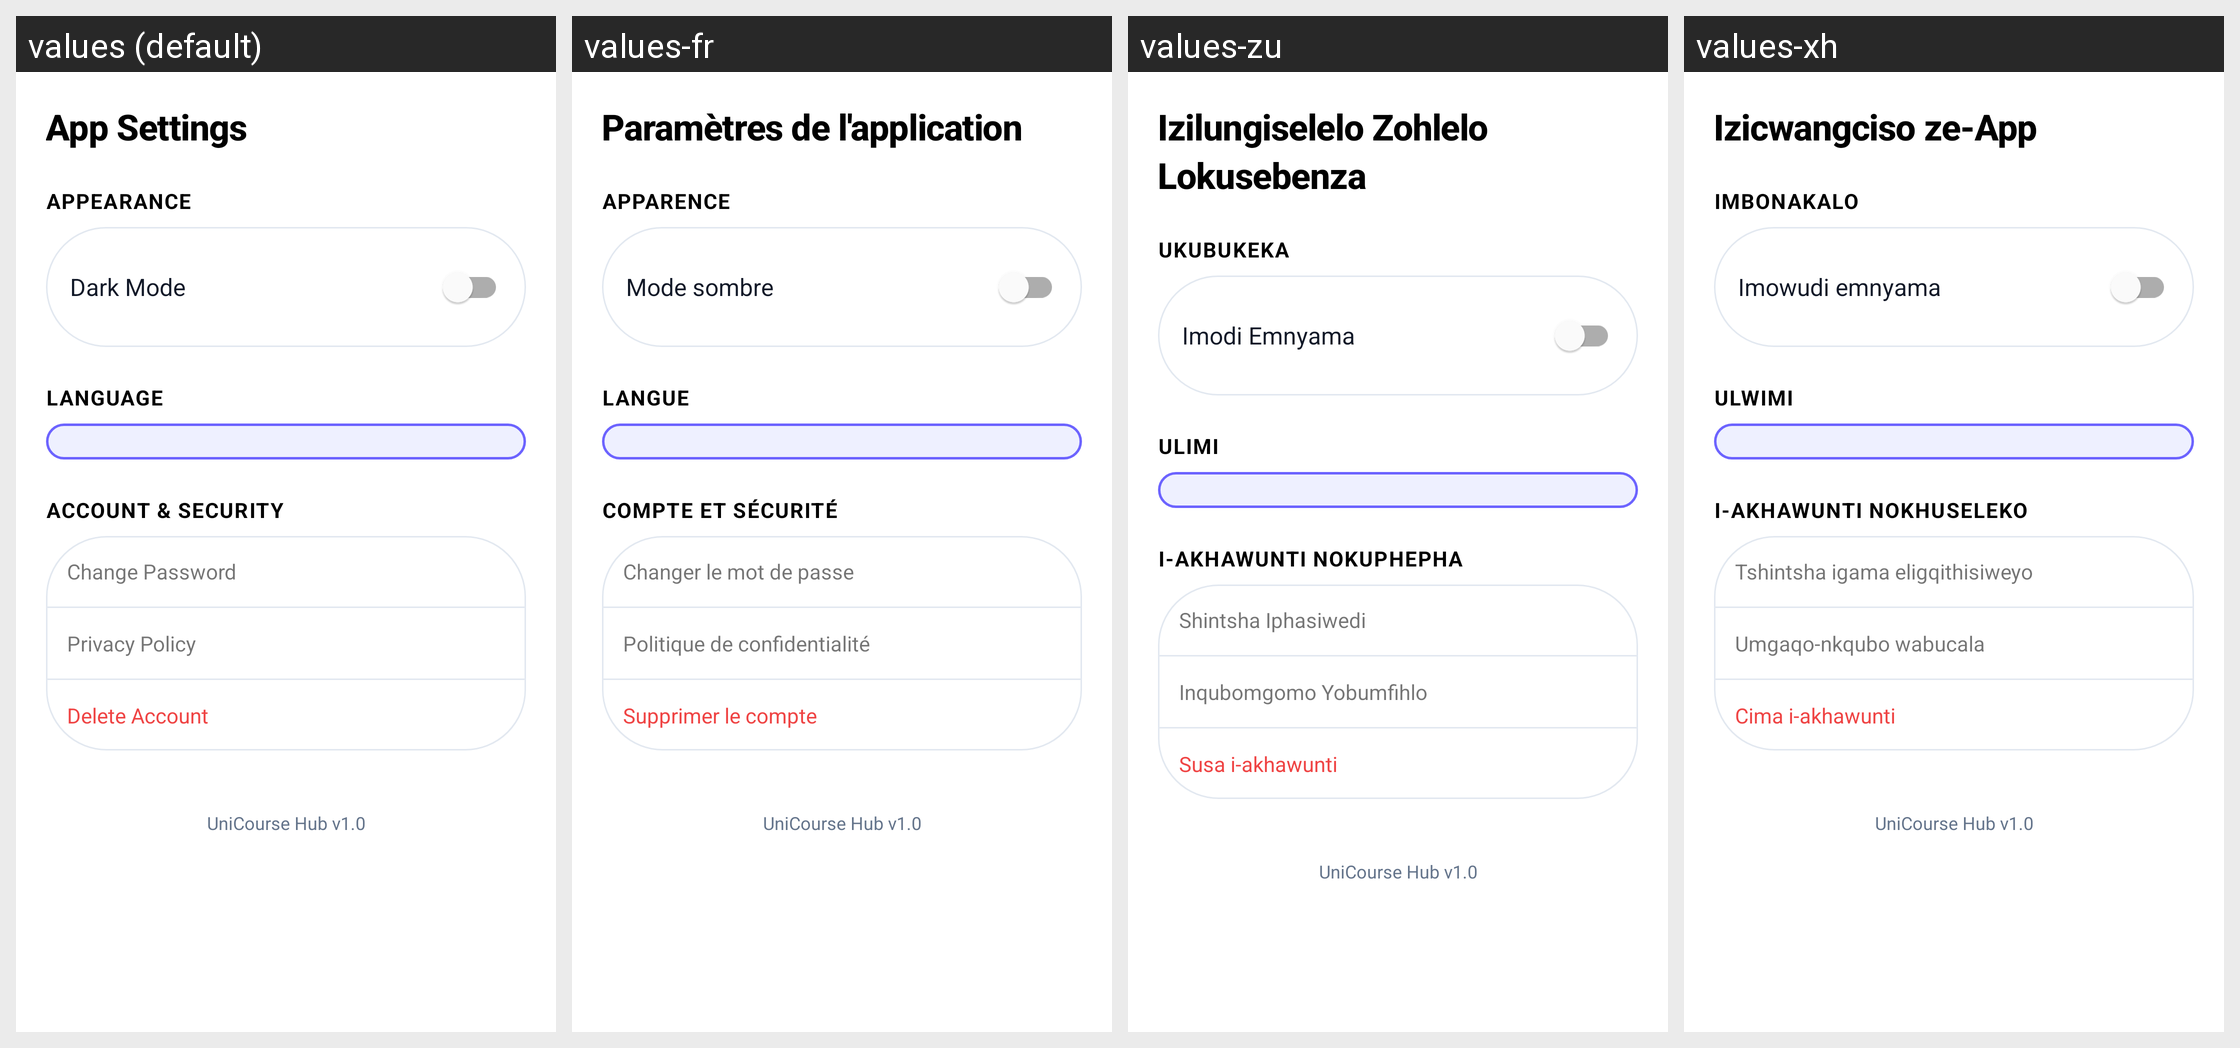

For this localized Android screen grid, give each drawn string resource with its value in every locale shown.
Android screen res/layout/fragment_settings.xml rendered under 4 locales, left to right: values (default), values-fr, values-zu, values-xh. Device: Nexus 5 (rendered at 1080×1920; each locale shown at half size, 540×960, under a caption strip naming it); theme Theme.UniCourseHub.
Other locales in the repository, not shown: values-af.
Strings drawn on this screen, with the default value and each locale's value (text and hints the layout hard-codes, and strings that could not be matched under every locale, appear in the picture but are not listed):

settings_title
  values: App Settings
  values-fr: Paramètres de l'application
  values-zu: Izilungiselelo Zohlelo Lokusebenza
  values-xh: Izicwangciso ze-App

settings_appearance
  values: Appearance
  values-fr: Apparence
  values-zu: Ukubukeka
  values-xh: Imbonakalo

settings_dark_mode
  values: Dark Mode
  values-fr: Mode sombre
  values-zu: Imodi Emnyama
  values-xh: Imowudi emnyama

settings_language
  values: Language
  values-fr: Langue
  values-zu: Ulimi
  values-xh: Ulwimi

settings_account
  values: Account & Security
  values-fr: Compte et sécurité
  values-zu: I-akhawunti Nokuphepha
  values-xh: I-akhawunti noKhuseleko

settings_change_password
  values: Change Password
  values-fr: Changer le mot de passe
  values-zu: Shintsha Iphasiwedi
  values-xh: Tshintsha igama eligqithisiweyo

settings_privacy
  values: Privacy Policy
  values-fr: Politique de confidentialité
  values-zu: Inqubomgomo Yobumfihlo
  values-xh: Umgaqo-nkqubo wabucala

settings_delete
  values: Delete Account
  values-fr: Supprimer le compte
  values-zu: Susa i-akhawunti
  values-xh: Cima i-akhawunti

settings_version
  values: UniCourse Hub v1.0
  values-fr: UniCourse Hub v1.0
  values-zu: UniCourse Hub v1.0
  values-xh: UniCourse Hub v1.0
